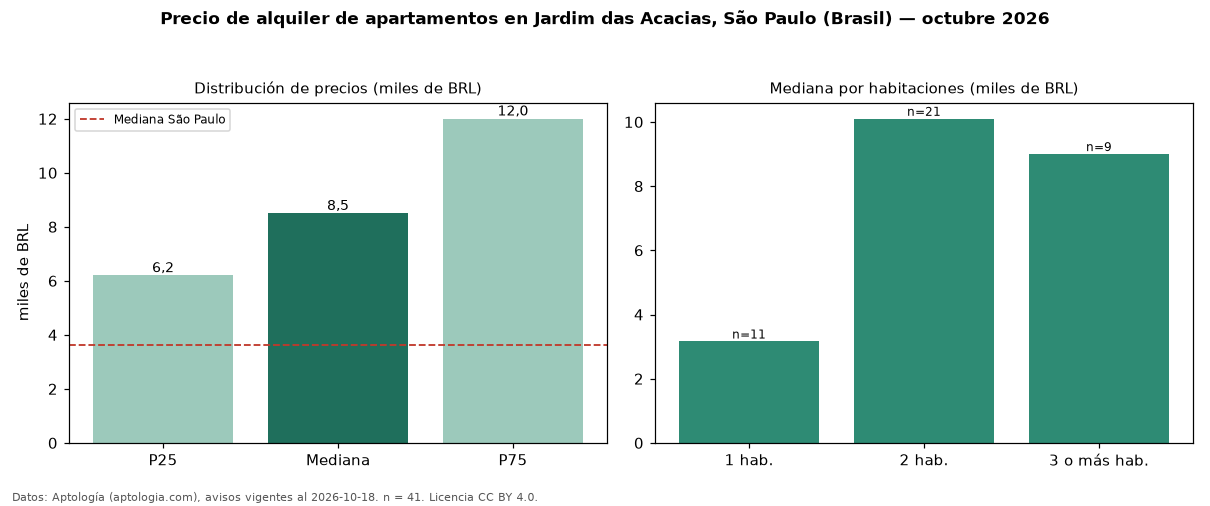

Source data for this figure (header and first rows):
seccion, metrica, valor, moneda, n
precio, p25, 6200, BRL, 41
precio, mediana, 8500, BRL, 41
precio, p75, 12000, BRL, 41
precio, minimo, 2180, BRL, 41
precio, maximo, 24900, BRL, 41
m2, mediana_precio_m2, 113.5, BRL, 41
m2, area_mediana_m2, 77.0, m2, 41
admin, mediana_admin_mes, 1367, BRL, 41
banos, mediana_banos, 2.0, , 
parqueadero, pct_con_parqueadero, 91.9, %, 37
habitaciones, 1, 3160, BRL, 11
habitaciones, 2, 10099, BRL, 21
habitaciones, 3+, 9000, BRL, 9
ciudad, mediana_ciudad_referencia, 3621, BRL, 
ciudad, mediana_m2_ciudad, 63.16, BRL, 
fuente, fecha_datos, 2026-10-18, , 
fuente, atribucion, https://www.aptologia.com/br/aluguel/sao…, , 
fuente, licencia, CC BY 4.0, , 
